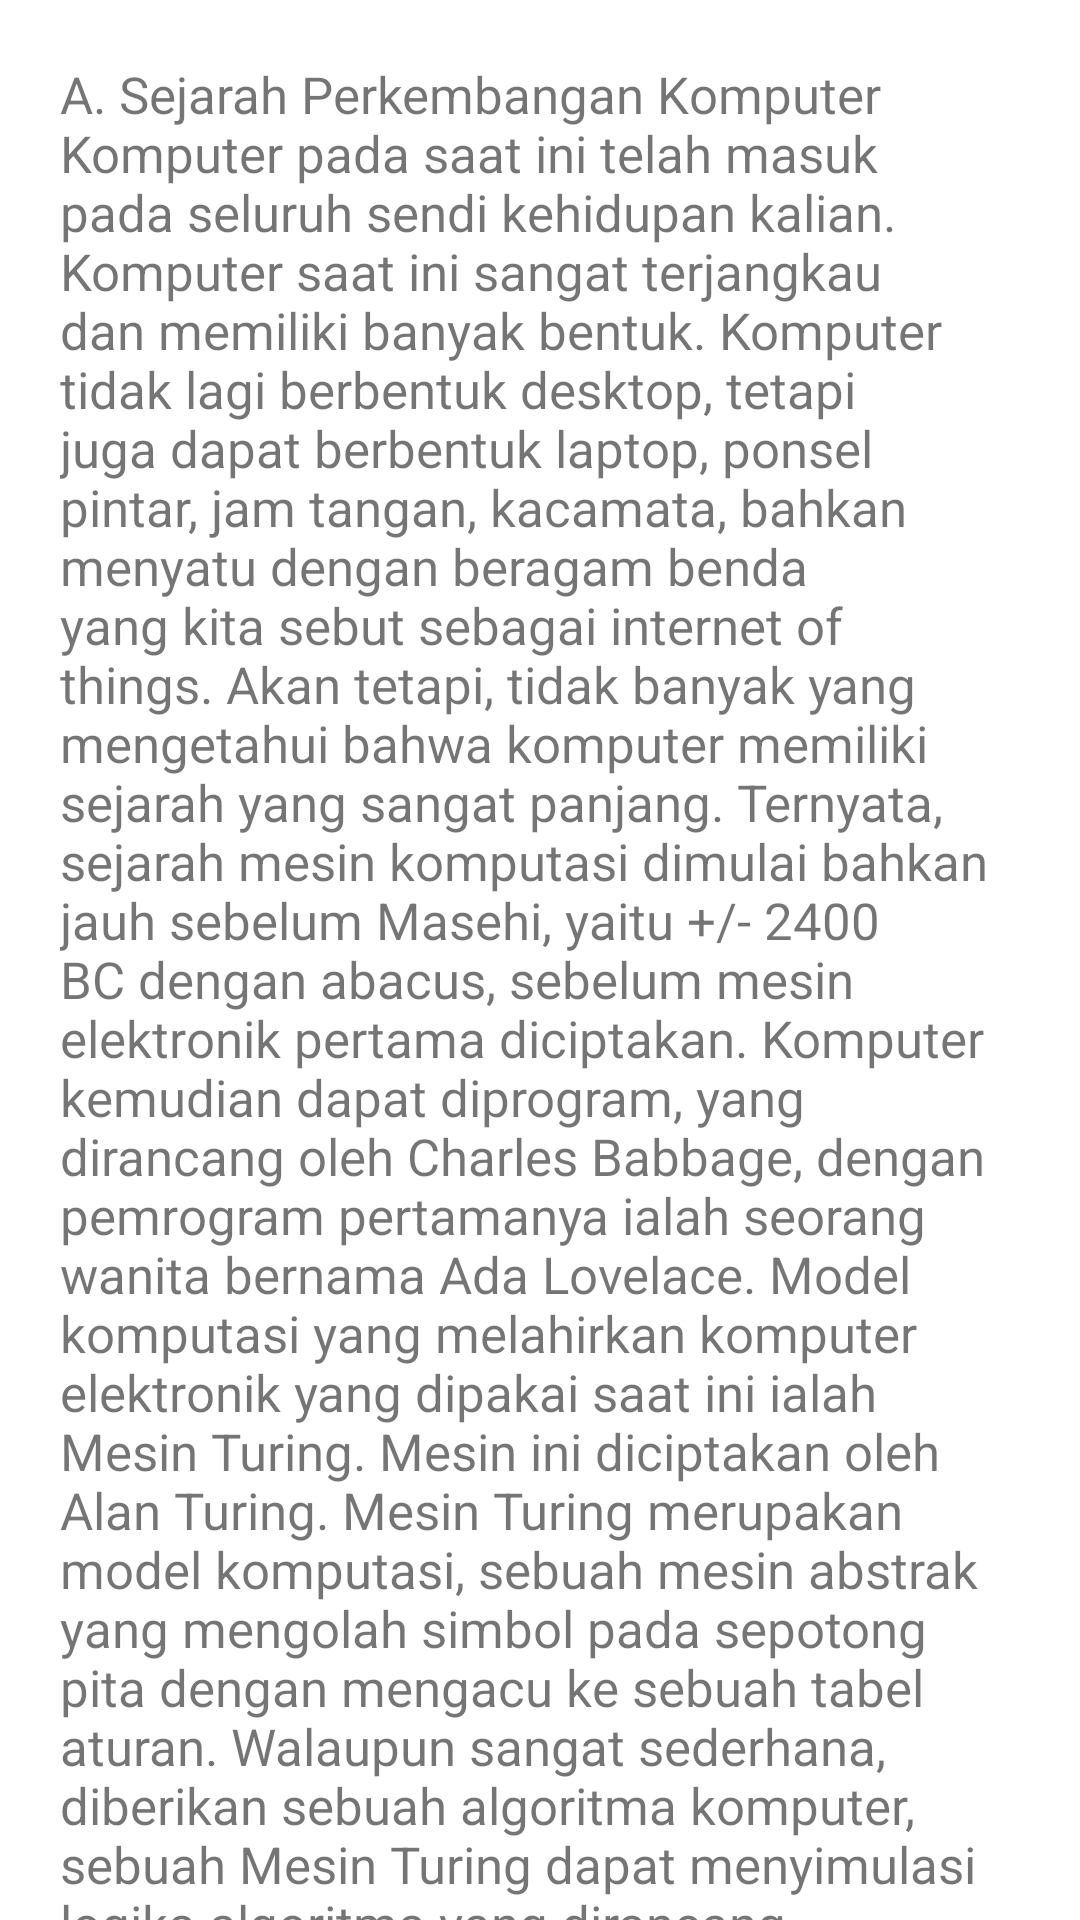

Write the Android layout XML for this screen, with the resource values it uses.
<!-- AndroidManifest.xml: application theme Theme.Aplikasi_Pembelajaran -->
<!-- res/layout/activity_materi.xml -->
<?xml version="1.0" encoding="utf-8"?>
<androidx.constraintlayout.widget.ConstraintLayout xmlns:android="http://schemas.android.com/apk/res/android"
    xmlns:tools="http://schemas.android.com/tools"
    android:layout_width="match_parent"
    android:layout_height="match_parent">
    tools:context=".materi">

    <RelativeLayout
        android:layout_width="match_parent"
        android:layout_height="match_parent">

        <LinearLayout
            android:layout_width="wrap_content"
            android:layout_height="match_parent"
            android:layout_centerHorizontal="true"
            android:orientation="vertical">

            <TextView
                android:layout_width="match_parent"
                android:layout_height="match_parent"
                android:text="A. Sejarah Perkembangan Komputer
Komputer pada saat ini telah masuk pada seluruh sendi kehidupan kalian.
Komputer saat ini sangat terjangkau dan memiliki banyak bentuk. Komputer
tidak lagi berbentuk desktop, tetapi juga dapat berbentuk laptop, ponsel pintar,
jam tangan, kacamata, bahkan menyatu dengan beragam benda yang kita
sebut sebagai internet of things. Akan tetapi, tidak banyak yang mengetahui
bahwa komputer memiliki sejarah yang sangat panjang. Ternyata, sejarah
mesin komputasi dimulai bahkan jauh sebelum Masehi, yaitu +/- 2400 BC
dengan abacus, sebelum mesin elektronik pertama diciptakan. Komputer
kemudian dapat diprogram, yang dirancang oleh Charles Babbage, dengan
pemrogram pertamanya ialah seorang wanita bernama Ada Lovelace.
Model komputasi yang melahirkan komputer elektronik
yang dipakai saat ini ialah Mesin Turing. Mesin ini diciptakan
oleh Alan Turing. Mesin Turing merupakan model komputasi,
sebuah mesin abstrak yang mengolah simbol pada sepotong
pita dengan mengacu ke sebuah tabel aturan. Walaupun sangat
sederhana, diberikan sebuah algoritma komputer, sebuah
Mesin Turing dapat menyimulasi logika algoritma yang dirancang. Mesin abstrak sederhana ini menjadi dasar
pengembangan bahasa-bahasa pemrograman dan teori otomata yang mendasari
otomasi. Perhatikan bahwa perkembangan perangkat keras dan perangkat lunak
selalu dimulai dari model abstrak. Ini membuktikan, bahwa berpikir komputasional
selalu mendahului dan mendorong lahirnya teknologi."
                android:layout_marginTop="20dp"
                android:layout_marginRight="20dp"
                android:layout_marginLeft="20dp"
                android:textSize="17dp"
                />
        </LinearLayout>
    </RelativeLayout>

</androidx.constraintlayout.widget.ConstraintLayout>
<!-- resources referenced by this layout -->
<resources>
  <style name="Theme.Aplikasi_Pembelajaran" parent="Theme.MaterialComponents.DayNight.DarkActionBar">
          
          <item name="colorPrimary">@color/sky</item>
          <item name="colorPrimaryVariant">@color/sky</item>
          <item name="colorOnPrimary">@color/white</item>
          
          <item name="colorSecondary">@color/teal_200</item>
          <item name="colorSecondaryVariant">@color/teal_700</item>
          <item name="colorOnSecondary">@color/black</item>
          
          <item name="android:statusBarColor" tools:targetApi="l">?attr/colorPrimaryVariant</item>
          
      </style>
  <!-- not gathered from this repository: default colours our renderer supplied (Android Studio template values) -->
  <color name="teal_200">#FF03DAC5</color>
  <color name="teal_700">#FF018786</color>
  <color name="black">#FF000000</color>
  <color name="white">#FFFFFFFF</color>
</resources>
